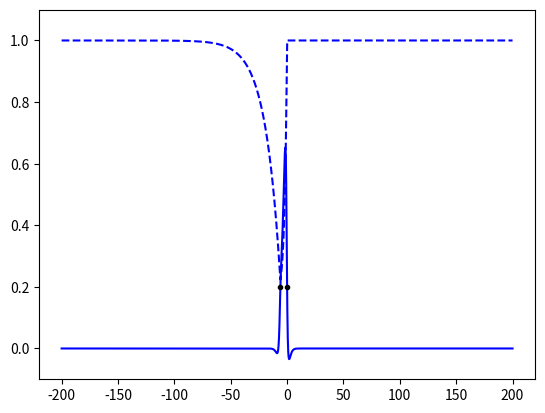

The matplotlib source for this figure:
# Numerical solution to traveling wave soltuion.

import matplotlib.pyplot as plt 
import numpy as np

from scipy.interpolate import BarycentricInterpolator
from tqdm import tqdm

params = {
    'theta': 0.2,
    'alpha': 20,
    'beta': 5.0,
    'mu': 1.0
}

params['gamma'] = 1/(1+params['beta'])

def weight_kernel(x):
    abs_x = np.abs(x)
    return (1-.5*abs_x)*np.exp(-abs_x)

def Q_mid(x, alpha, gamma, c, **params):
    return gamma + (1-gamma)*np.exp(x/(c*alpha*gamma))

def Q_left(x, alpha, gamma, c, Delta, **params):
    QmDelta = Q_mid(-Delta, alpha, gamma, c)
    return 1 + (QmDelta-1)*np.exp((x+Delta)/(c*alpha))

def shoot_forward(Delta, c):
    N = 4001
    xs = np.linspace(-200, 200, N)
    h = (xs[-1] - xs[0])/(N-1)
    zs = np.linspace(-Delta, 0, 201)
    trap_weights = np.ones_like(zs)
    trap_weights[0] = .5
    trap_weights[-1] = .5
    trap_spacing = Delta/(len(zs)-1)

    quad = lambda ys: (ys @ trap_weights)*trap_spacing
    forcing = lambda x, U: (U-quad(weight_kernel(x-zs)*Q_mid(zs, c=c, **params)))/c/params['mu']

    xs_right = xs[N//2:]
    U_right = [params['theta']]

    for x in xs_right[:-1]:
        U_right.append(U_right[-1] + h*forcing(x, U_right[-1]))

    return xs_right, U_right

def improve_c(c_min, c_max, Delta):
    c_mid = (c_min + c_max)/2
    _, U_right = shoot_forward(Delta, c_mid)
    if U_right[-1] > 0:
        return (c_min, c_mid)
    return (c_mid, c_max)

def find_c(Delta, c_interval=(.1, 10), tol=1e-5):
    c_min, c_max = c_interval
    _, U_right = shoot_forward(Delta, c_min)
    assert U_right[-1] < 0
    _, U_right = shoot_forward(Delta, c_max)
    assert U_right[-1] > 0
    while c_max - c_min > tol:
        c_min, c_max = improve_c(c_min, c_max, Delta)
    return (c_min + c_max)/2

def shoot_backward(Delta, c):
    N = 4001
    xs = np.linspace(-200, 200, N)
    h = (xs[-1] - xs[0])/(N-1)
    zs = np.linspace(-Delta, 0, 201)
    trap_weights = np.ones_like(zs)
    trap_weights[0] = .5
    trap_weights[-1] = .5
    trap_spacing = Delta/(len(zs)-1)

    quad = lambda ys: (ys @ trap_weights)*trap_spacing
    forcing = lambda x, U: (U-quad(weight_kernel(x-zs)*Q_mid(zs, c=c, **params)))/c/params['mu']
    xs_left = xs[: N//2+1]
    U_left = [params['theta']]

    for x in xs_left[::-1][:-1]:
        U_left.append(U_left[-1] - h*forcing(x, U_left[-1]))

    return xs_left, U_left[::-1]

def generate_profile(Delta, c):
    xs_right, U_right = shoot_forward(Delta, c)
    xs_left, U_left = shoot_backward(Delta, c)

    xs = np.zeros(len(xs_right) + len(xs_left) - 1)
    Us = np.zeros_like(xs)
    xs[:len(xs_left)] = xs_left
    Us[:len(xs_left)] = U_left
    xs[len(xs_left):] = xs_right[1:]
    U_index = max([index for index in range(len(U_right))
                   if abs(U_right[index]) < 1e-5])
    Us[len(xs_left):len(xs_left)+U_index-1] = U_right[1: U_index]

    Qs = np.ones_like(xs)
    Qs[xs < 0] = Q_mid(xs, c=c, **params)[xs < 0]
    Qs[xs < -Delta] = Q_left(xs, c=c, Delta=Delta, **params)[xs < -Delta]

    return xs, Us, Qs


def get_stencil(x0, xs, width=5):
    index = np.argmin(np.abs(x0 - xs))
    return slice(index-width//2, index+(width+1)//2)

def find_delta(Delta_interval=(5, 40), c_interval=(0.1, 10)):

    def func(Delta):
        c = find_c(Delta, c_interval=c_interval)
        xs_right, U_right = shoot_forward(Delta, c)
        xs_left, U_left = shoot_backward(Delta, c)
        stencil = get_stencil(-Delta, xs_left)
        poly = BarycentricInterpolator(xs_left[stencil], U_left[stencil])
        return poly(-Delta) - params['theta']

    def improve_interval(Delta_min, Delta_max):
        f_upper = func(Delta_max)
        f_lower = func(Delta_min)
        assert f_lower*f_upper < 0
        Delta_mid = (Delta_min + Delta_max)/2
        f_new = func(Delta_mid)
        if f_new*f_upper > 0:
            return Delta_min, Delta_mid
        return Delta_mid, Delta_max

    Delta_min, Delta_max = Delta_interval
    while Delta_max - Delta_min > 1e-2:
        Delta_min, Delta_max = improve_interval(Delta_min, Delta_max)
    return (Delta_min + Delta_max)/2


Delta_interval = (5, 10)
c_interval = c_interval=(.1, 4)
Delta = find_delta(Delta_interval, c_interval)
c = find_c(Delta, c_interval=c_interval, tol=1e-10)

xs, Us, Qs = generate_profile(Delta, c)
plt.plot(xs, Us, 'b-')
plt.plot(xs, Qs, 'b--')
plt.ylim(-.1, 1.1)
plt.plot([0, -Delta], [params['theta']]*2, 'k.')
plt.show()

if False:
    # testing
    c = 1 
    Delta = 10
    c = find_c(Delta, c_interval=(.5, 1), tol=1e-10)
    print(f'c={c}')
    xs_right, Us_right = shoot_forward(Delta, c)
    plt.plot(xs_right, Us_right)
    plt.ylim(-.1, 1.1)
    plt.xlim(-20, 20)
    xs_left, Us_left = shoot_backward(Delta, c)
    plt.plot(xs_left, Us_left)
    plt.plot([0, -Delta], [params['theta']]*2, 'k.')
